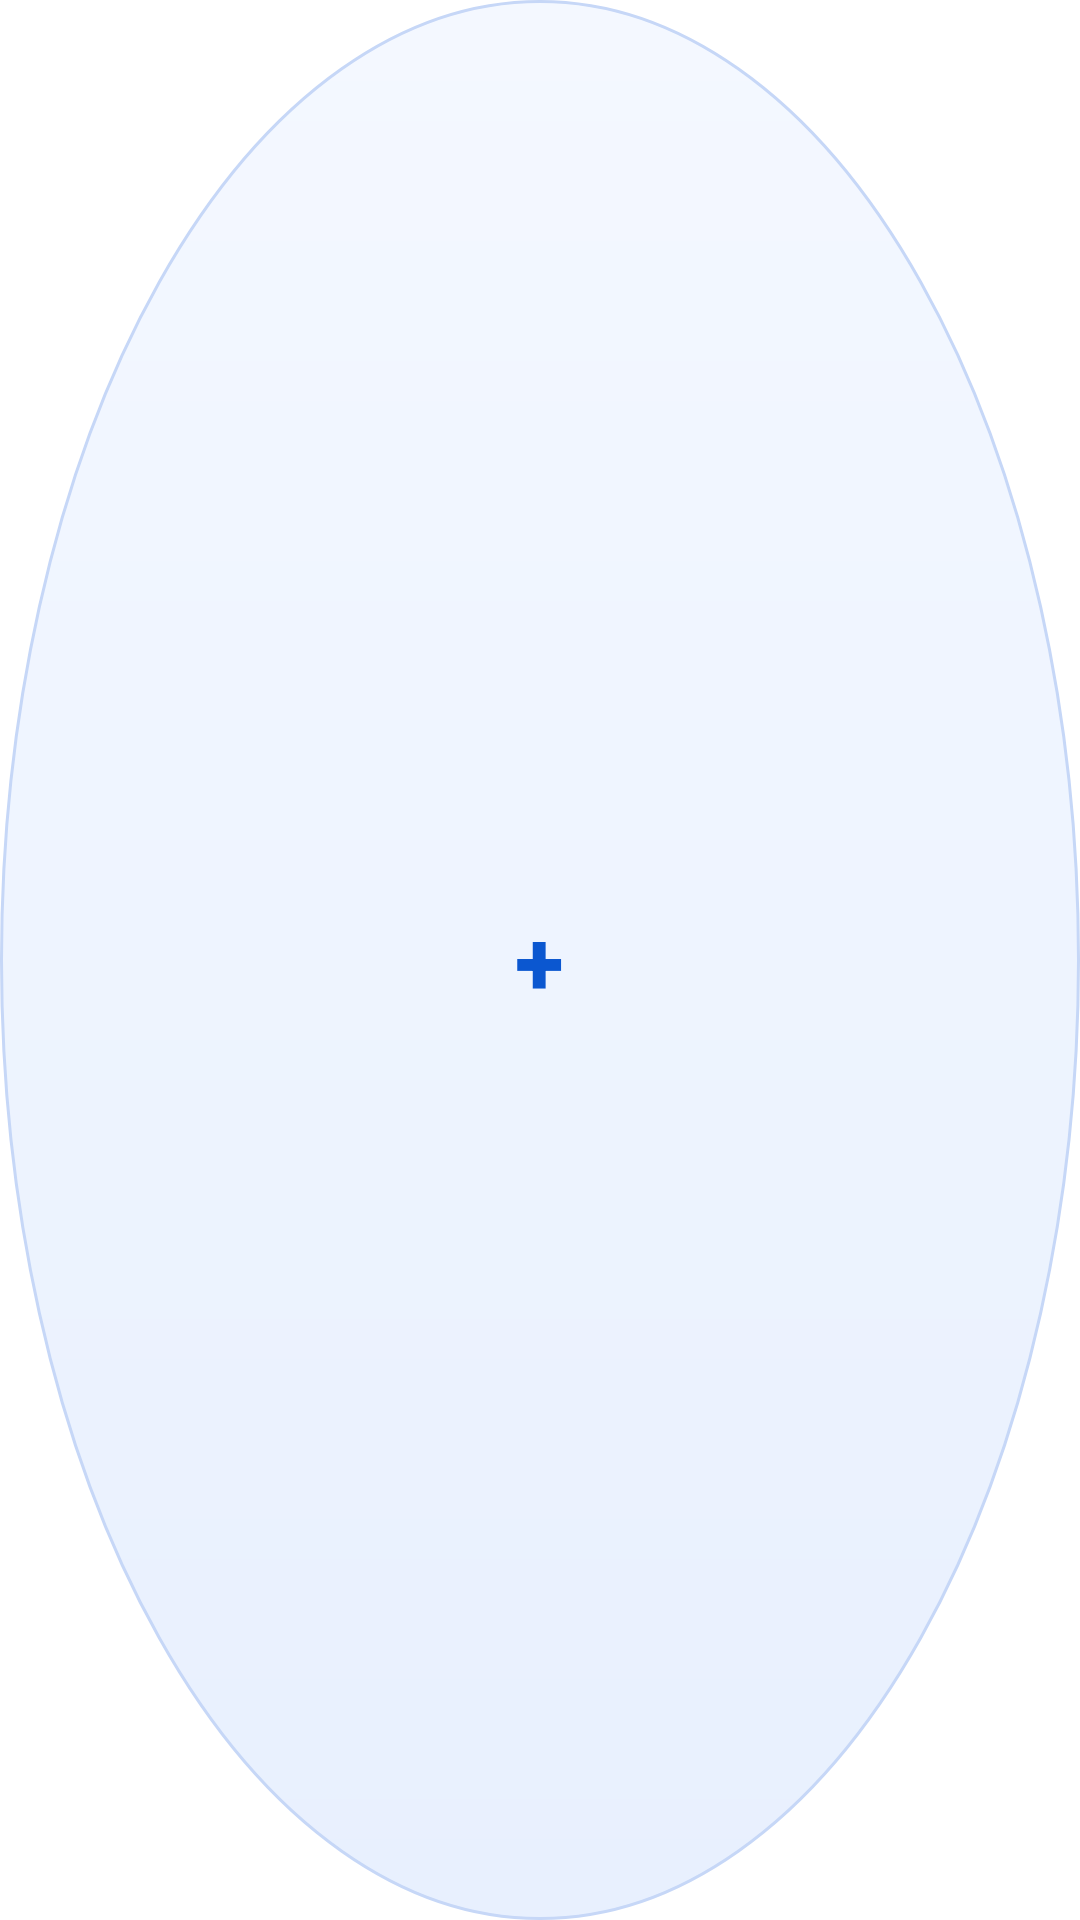

Android layout source for this screen:
<!-- AndroidManifest.xml: fallback theme Theme.MaterialComponents.DayNight.NoActionBar -->
<!-- res/layout/quick_add_mini_widget.xml -->
<?xml version="1.0" encoding="utf-8"?>
<FrameLayout xmlns:android="http://schemas.android.com/apk/res/android"
    android:id="@+id/mini_widget_root"
    android:layout_width="match_parent"
    android:layout_height="match_parent"
    android:background="@drawable/widget_circle_background"
    android:padding="4dp">

    <TextView
        android:id="@+id/mini_widget_plus"
        android:layout_width="wrap_content"
        android:layout_height="wrap_content"
        android:layout_gravity="center"
        android:text="+"
        android:textColor="#0B57D0"
        android:textSize="30sp"
        android:textStyle="bold"
        android:fontFamily="sans-serif-medium" />

</FrameLayout>
<!-- resources referenced by this layout -->
<resources>
  <!-- drawable widget_circle_background (drawable) -->
  <?xml version="1.0" encoding="utf-8"?>
  <shape xmlns:android="http://schemas.android.com/apk/res/android"
      android:shape="oval">
      <gradient
          android:angle="270"
          android:startColor="#F4F8FF"
          android:endColor="#E8F0FE" />
      <stroke
          android:width="1dp"
          android:color="#C6D7F7" />
  </shape>
</resources>
